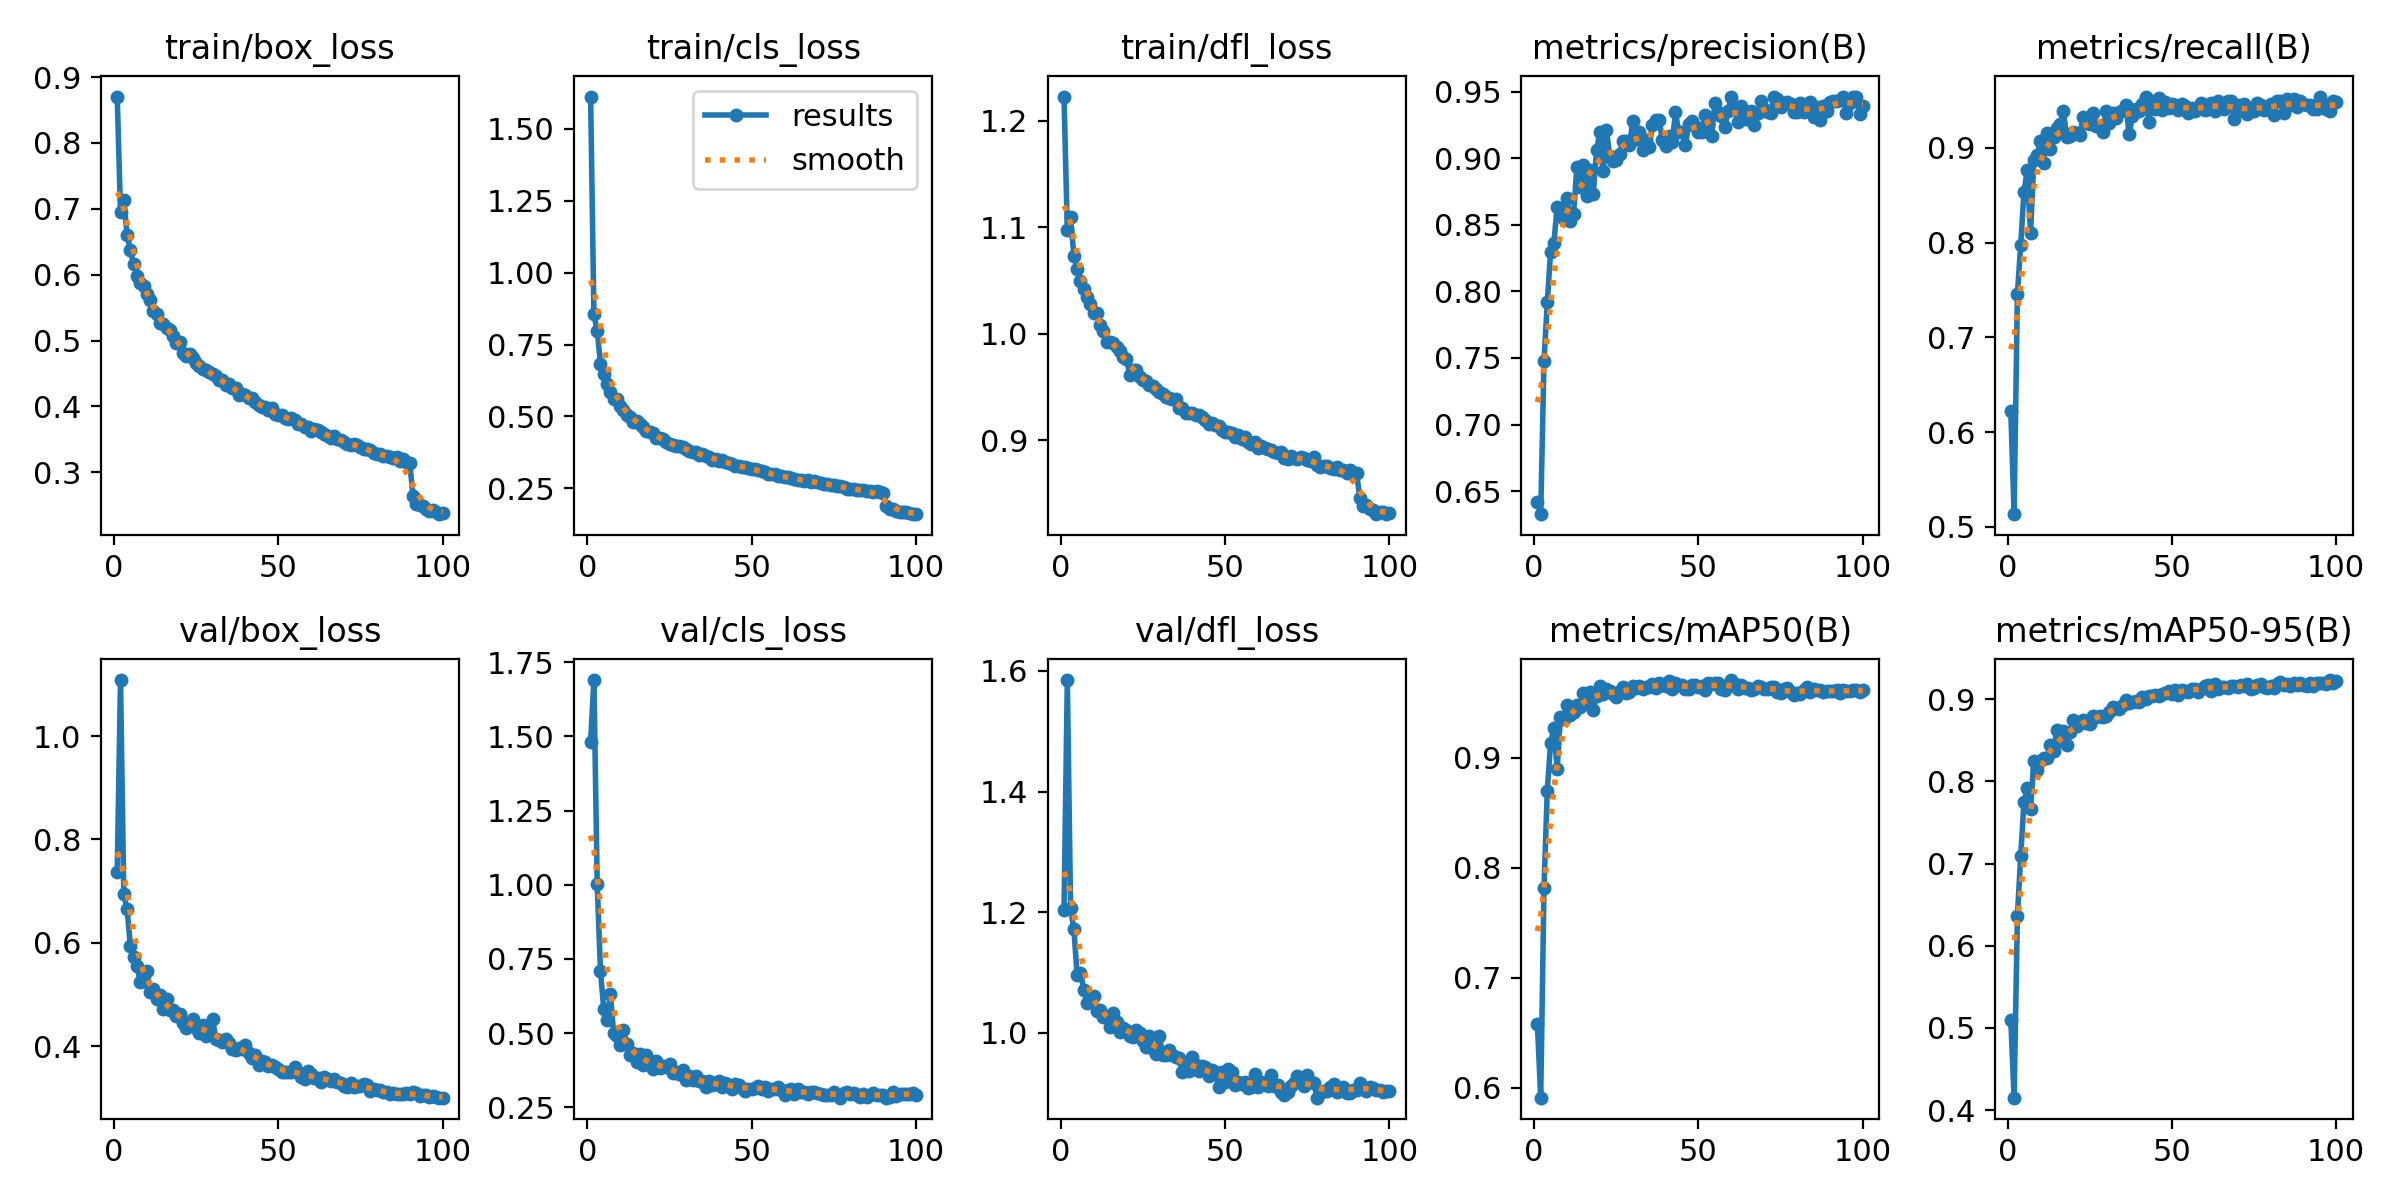

Data behind this chart, as committed beside it:
epoch, train/box_loss, train/cls_loss, train/dfl_loss, metrics/precision(B), metrics/recall(B), metrics/mAP50(B), metrics/mAP50-95(B), val/box_loss, val/cls_loss, val/dfl_loss, lr/pg0, lr/pg1, lr/pg2
1, 0.8705, 1.611, 1.222, 0.6419, 0.6217, 0.6575, 0.5092, 0.7375, 1.482, 1.203, 0.0003287, 0.0003287, 0.0003287
2, 0.6946, 0.8545, 1.097, 0.6327, 0.5132, 0.5909, 0.4152, 1.109, 1.69, 1.585, 0.0006555, 0.0006555, 0.0006555
3, 0.7132, 0.7982, 1.109, 0.7478, 0.7455, 0.7817, 0.6363, 0.6948, 1.004, 1.207, 0.0009757, 0.0009757, 0.0009757
4, 0.6609, 0.684, 1.073, 0.7917, 0.7974, 0.87, 0.7088, 0.6646, 0.7086, 1.172, 0.0009703, 0.0009703, 0.0009703
5, 0.6368, 0.6482, 1.061, 0.8296, 0.8533, 0.9128, 0.7749, 0.5946, 0.5812, 1.095, 0.0009604, 0.0009604, 0.0009604
6, 0.6164, 0.6135, 1.05, 0.8362, 0.8771, 0.9272, 0.7917, 0.5728, 0.5444, 1.1, 0.0009505, 0.0009505, 0.0009505
7, 0.5975, 0.5855, 1.042, 0.8634, 0.8099, 0.8895, 0.7663, 0.5551, 0.6303, 1.072, 0.0009406, 0.0009406, 0.0009406
8, 0.5867, 0.5598, 1.035, 0.8629, 0.8875, 0.9368, 0.8249, 0.5234, 0.5007, 1.05, 0.0009307, 0.0009307, 0.0009307
9, 0.5827, 0.5601, 1.028, 0.8544, 0.8925, 0.9354, 0.8142, 0.5263, 0.4908, 1.056, 0.0009208, 0.0009208, 0.0009208
10, 0.5707, 0.5369, 1.02, 0.8701, 0.9071, 0.9476, 0.8243, 0.5459, 0.4613, 1.062, 0.0009109, 0.0009109, 0.0009109
11, 0.5612, 0.5242, 1.02, 0.8526, 0.8845, 0.9384, 0.8281, 0.5046, 0.509, 1.037, 0.000901, 0.000901, 0.000901
12, 0.5449, 0.5047, 1.008, 0.8581, 0.9163, 0.9411, 0.828, 0.5106, 0.4643, 1.038, 0.0008911, 0.0008911, 0.0008911
13, 0.5398, 0.4991, 1.002, 0.8934, 0.8988, 0.9481, 0.8445, 0.4914, 0.4265, 1.027, 0.0008812, 0.0008812, 0.0008812
14, 0.5259, 0.4797, 0.9926, 0.8784, 0.9119, 0.9458, 0.8374, 0.4991, 0.4334, 1.027, 0.0008713, 0.0008713, 0.0008713
15, 0.5245, 0.4843, 0.9921, 0.895, 0.9211, 0.9588, 0.8628, 0.4724, 0.403, 1.01, 0.0008614, 0.0008614, 0.0008614
16, 0.5194, 0.4744, 0.9918, 0.8716, 0.9253, 0.9517, 0.8491, 0.4905, 0.4284, 1.033, 0.0008515, 0.0008515, 0.0008515
17, 0.5152, 0.4651, 0.9875, 0.8915, 0.9387, 0.9597, 0.8611, 0.4707, 0.3935, 1.019, 0.0008416, 0.0008416, 0.0008416
18, 0.5066, 0.451, 0.9843, 0.8733, 0.9115, 0.943, 0.8441, 0.4699, 0.4271, 1.002, 0.0008317, 0.0008317, 0.0008317
19, 0.497, 0.4461, 0.9783, 0.9063, 0.9126, 0.9561, 0.8598, 0.4583, 0.3933, 1.008, 0.0008218, 0.0008218, 0.0008218
20, 0.497, 0.442, 0.9767, 0.9194, 0.9172, 0.9646, 0.8742, 0.4619, 0.3791, 1.005, 0.0008119, 0.0008119, 0.0008119
21, 0.4815, 0.4269, 0.9618, 0.8905, 0.9164, 0.9579, 0.868, 0.4443, 0.4055, 0.9954, 0.000802, 0.000802, 0.000802
22, 0.4759, 0.4243, 0.9657, 0.9208, 0.914, 0.9619, 0.8722, 0.4353, 0.3836, 0.9931, 0.0007921, 0.0007921, 0.0007921
23, 0.4793, 0.4218, 0.9658, 0.9017, 0.9327, 0.9604, 0.8746, 0.4419, 0.3886, 1.005, 0.0007822, 0.0007822, 0.0007822
24, 0.4737, 0.4111, 0.9593, 0.8975, 0.9265, 0.958, 0.8717, 0.4534, 0.385, 0.9992, 0.0007723, 0.0007723, 0.0007723
25, 0.4651, 0.4039, 0.9565, 0.8985, 0.9253, 0.955, 0.8694, 0.4359, 0.3942, 0.9862, 0.0007624, 0.0007624, 0.0007624
26, 0.4614, 0.3997, 0.9558, 0.9033, 0.9369, 0.9605, 0.8798, 0.4248, 0.365, 0.9764, 0.0007525, 0.0007525, 0.0007525
27, 0.4572, 0.398, 0.9521, 0.913, 0.9237, 0.9638, 0.8785, 0.4406, 0.367, 0.9942, 0.0007426, 0.0007426, 0.0007426
28, 0.456, 0.3983, 0.9508, 0.9129, 0.9218, 0.9588, 0.8799, 0.419, 0.3604, 0.9731, 0.0007327, 0.0007327, 0.0007327
29, 0.4523, 0.3935, 0.9478, 0.91, 0.9169, 0.9593, 0.8779, 0.4251, 0.3769, 0.9653, 0.0007228, 0.0007228, 0.0007228
30, 0.4496, 0.3872, 0.945, 0.9276, 0.939, 0.9653, 0.8793, 0.4515, 0.342, 0.9954, 0.0007129, 0.0007129, 0.0007129
31, 0.4458, 0.3787, 0.9433, 0.9142, 0.9267, 0.9634, 0.8841, 0.4147, 0.3567, 0.9636, 0.000703, 0.000703, 0.000703
32, 0.4393, 0.3762, 0.9407, 0.9194, 0.9369, 0.9651, 0.8904, 0.4113, 0.3403, 0.9641, 0.0006931, 0.0006931, 0.0006931
33, 0.4393, 0.3771, 0.9402, 0.906, 0.932, 0.9619, 0.889, 0.4089, 0.3556, 0.9721, 0.0006832, 0.0006832, 0.0006832
34, 0.4326, 0.3679, 0.9388, 0.9135, 0.9384, 0.9637, 0.8877, 0.4131, 0.3368, 0.9639, 0.0006733, 0.0006733, 0.0006733
35, 0.4345, 0.3702, 0.9388, 0.9084, 0.9406, 0.9643, 0.8925, 0.4062, 0.3385, 0.9604, 0.0006634, 0.0006634, 0.0006634
36, 0.4281, 0.3624, 0.9299, 0.9252, 0.9455, 0.9672, 0.8996, 0.3942, 0.3184, 0.9588, 0.0006535, 0.0006535, 0.0006535
37, 0.4275, 0.3608, 0.93, 0.9289, 0.9144, 0.9632, 0.8958, 0.3934, 0.3377, 0.935, 0.0006436, 0.0006436, 0.0006436
38, 0.4172, 0.3493, 0.926, 0.929, 0.9339, 0.9674, 0.8962, 0.3965, 0.3235, 0.9462, 0.0006337, 0.0006337, 0.0006337
39, 0.4189, 0.3509, 0.9257, 0.914, 0.9407, 0.9658, 0.8975, 0.3935, 0.3277, 0.9375, 0.0006238, 0.0006238, 0.0006238
40, 0.4167, 0.3452, 0.9256, 0.9094, 0.9389, 0.9651, 0.8965, 0.4015, 0.3393, 0.9609, 0.0006139, 0.0006139, 0.0006139
41, 0.4126, 0.3491, 0.9236, 0.9164, 0.9467, 0.9691, 0.9029, 0.3872, 0.3188, 0.9462, 0.000604, 0.000604, 0.000604
42, 0.4133, 0.3433, 0.9239, 0.9118, 0.9543, 0.9624, 0.8999, 0.3775, 0.3302, 0.9374, 0.0005941, 0.0005941, 0.0005941
43, 0.407, 0.3388, 0.9219, 0.9343, 0.9279, 0.9682, 0.9039, 0.3825, 0.3264, 0.9451, 0.0005842, 0.0005842, 0.0005842
44, 0.4017, 0.3353, 0.9194, 0.9196, 0.9496, 0.9659, 0.9036, 0.3639, 0.3115, 0.9429, 0.0005743, 0.0005743, 0.0005743
45, 0.3996, 0.3297, 0.9154, 0.92, 0.9414, 0.966, 0.9049, 0.3714, 0.3283, 0.9292, 0.0005644, 0.0005644, 0.0005644
46, 0.3988, 0.3275, 0.9167, 0.9097, 0.9531, 0.962, 0.9038, 0.3688, 0.3241, 0.9384, 0.0005545, 0.0005545, 0.0005545
47, 0.3937, 0.3235, 0.914, 0.9254, 0.9404, 0.9627, 0.906, 0.3612, 0.3134, 0.9352, 0.0005446, 0.0005446, 0.0005446
48, 0.3969, 0.3231, 0.9131, 0.9283, 0.9489, 0.9656, 0.9073, 0.3633, 0.3061, 0.9104, 0.0005347, 0.0005347, 0.0005347
49, 0.389, 0.3228, 0.91, 0.9242, 0.9418, 0.9658, 0.91, 0.3589, 0.3118, 0.936, 0.0005248, 0.0005248, 0.0005248
50, 0.3874, 0.3163, 0.908, 0.9198, 0.9467, 0.9639, 0.9058, 0.3548, 0.3124, 0.9182, 0.0005149, 0.0005149, 0.0005149
51, 0.3866, 0.3171, 0.9079, 0.92, 0.9458, 0.9653, 0.9114, 0.3491, 0.3155, 0.9402, 0.000505, 0.000505, 0.000505
52, 0.3822, 0.313, 0.9074, 0.9326, 0.9396, 0.9618, 0.9055, 0.35, 0.3206, 0.9355, 0.0004951, 0.0004951, 0.0004951
53, 0.3806, 0.3106, 0.9033, 0.9253, 0.9465, 0.968, 0.9119, 0.3504, 0.3128, 0.9141, 0.0004852, 0.0004852, 0.0004852
54, 0.3821, 0.3089, 0.9048, 0.9167, 0.9448, 0.967, 0.9101, 0.3503, 0.3187, 0.9183, 0.0004753, 0.0004753, 0.0004753
55, 0.379, 0.3015, 0.9009, 0.9413, 0.9368, 0.9674, 0.9093, 0.3598, 0.3036, 0.916, 0.0004654, 0.0004654, 0.0004654
56, 0.3729, 0.299, 0.9031, 0.9349, 0.9418, 0.9679, 0.9127, 0.3504, 0.3101, 0.9188, 0.0004555, 0.0004555, 0.0004555
57, 0.3729, 0.2986, 0.8986, 0.9317, 0.9386, 0.962, 0.9119, 0.3394, 0.3114, 0.9088, 0.0004456, 0.0004456, 0.0004456
58, 0.3686, 0.2945, 0.8969, 0.9233, 0.9424, 0.9616, 0.9093, 0.3372, 0.3196, 0.9101, 0.0004357, 0.0004357, 0.0004357
59, 0.3692, 0.2931, 0.8987, 0.9357, 0.9477, 0.9659, 0.9121, 0.3525, 0.3064, 0.9322, 0.0004258, 0.0004258, 0.0004258
60, 0.3626, 0.2902, 0.8926, 0.9462, 0.9401, 0.9704, 0.9163, 0.3451, 0.292, 0.9102, 0.0004159, 0.0004159, 0.0004159
... 40 more rows
